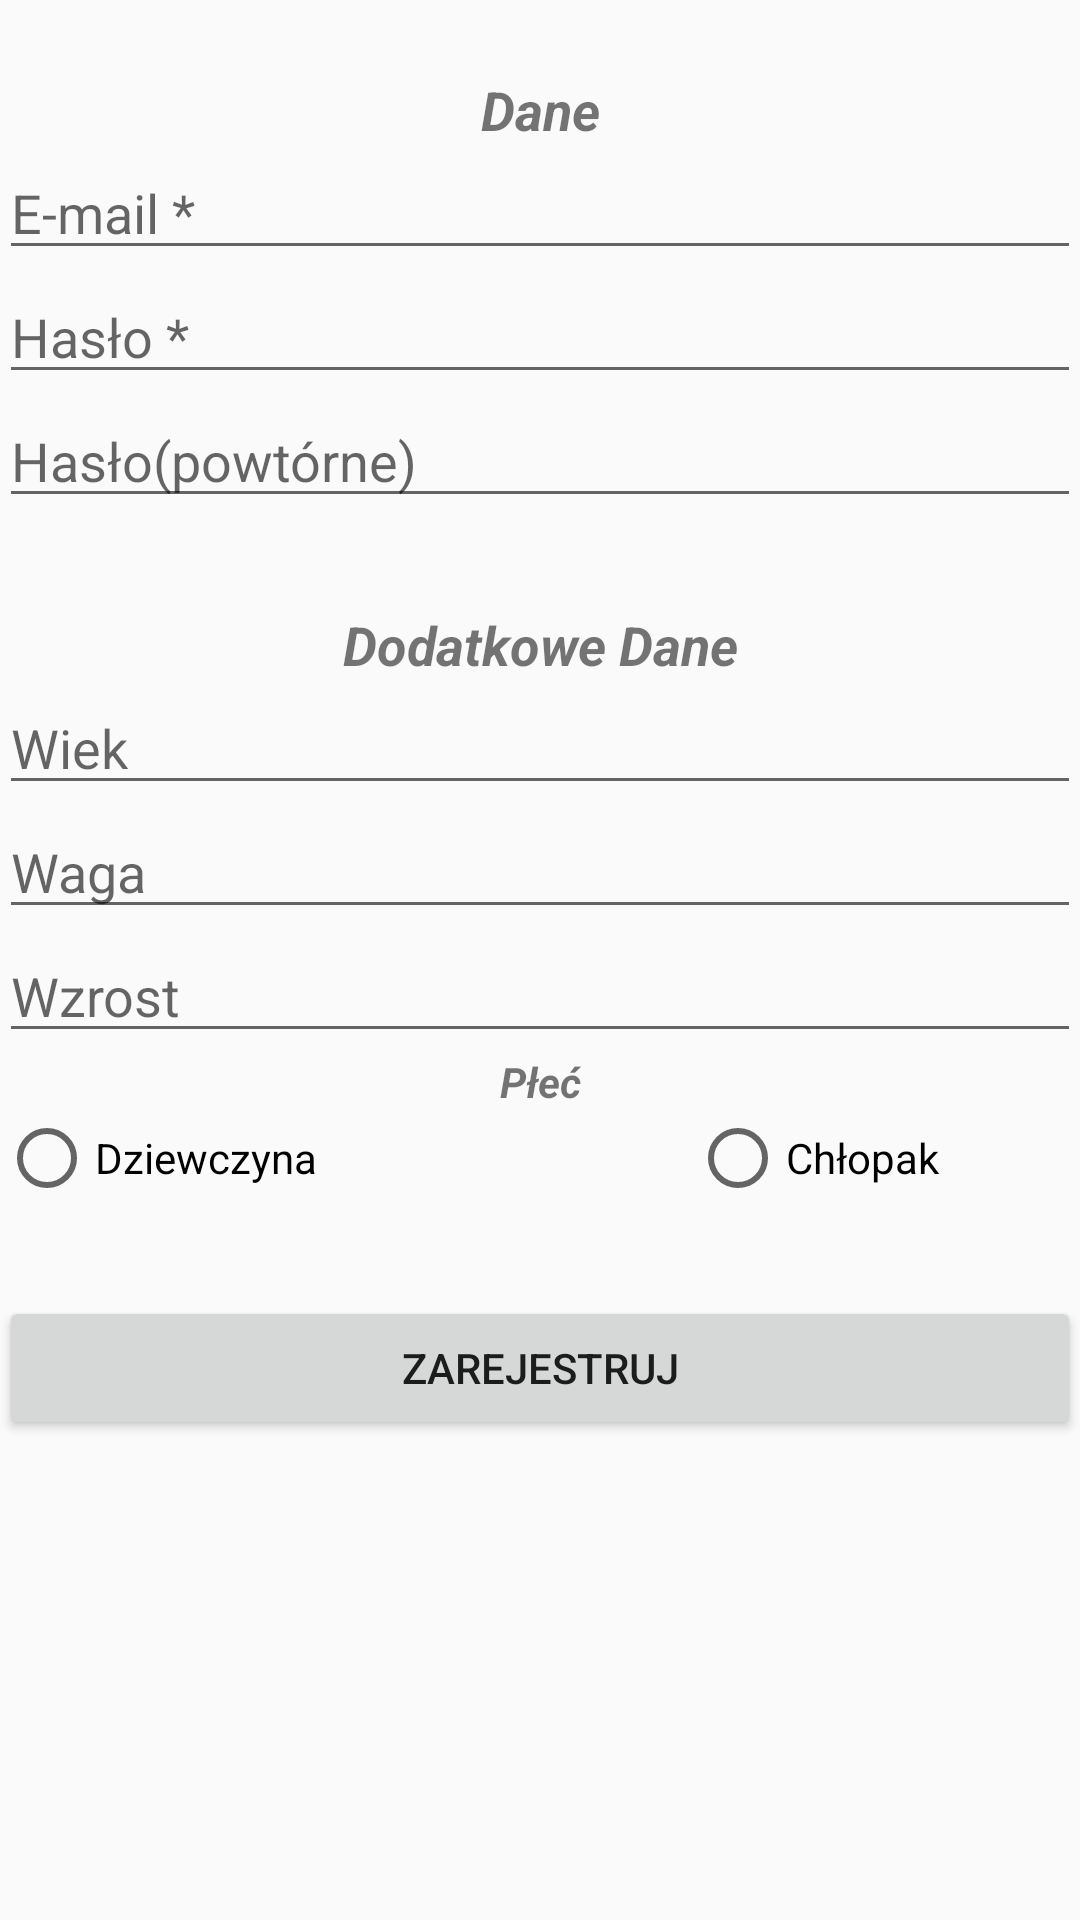

The Android layout XML behind this screen, and the referenced resources:
<!-- AndroidManifest.xml: application theme Theme.AppCompat.Light.DarkActionBar -->
<!-- res/layout/activity_register_form.xml -->
<?xml version="1.0" encoding="utf-8"?>
<RelativeLayout xmlns:android="http://schemas.android.com/apk/res/android"
    xmlns:tools="http://schemas.android.com/tools"
    android:layout_width="match_parent"
    android:layout_height="match_parent"
    android:paddingBottom="@dimen/activity_vertical_margin"
    android:paddingLeft="@dimen/activity_horizontal_margin"
    android:paddingRight="@dimen/activity_horizontal_margin"
    android:paddingTop="@dimen/activity_vertical_margin"
    tools:context=".form.RegisterForm">
    <LinearLayout
        android:orientation="vertical"
        android:layout_width="match_parent"
        android:layout_height="wrap_content" >
        <TextView
            android:layout_width="match_parent"
            android:layout_height="wrap_content"
            android:text=""
            android:id="@+id/accessInform"
            android:layout_gravity="right"
            android:background="@color/colorAccent"
            android:visibility="invisible"
            android:textSize="18sp" />
    <LinearLayout
        android:orientation="horizontal"
        android:layout_width="match_parent"
        android:layout_height="wrap_content">

    <TextView
        android:text="Dane"
        android:layout_width="match_parent"
        android:layout_height="wrap_content"
        android:id="@+id/textView7"
        android:layout_weight="0.12"
        android:textSize="18sp"
        android:textAlignment="center"
        android:textStyle="normal|bold|italic" />
    </LinearLayout>


    <LinearLayout
        android:orientation="vertical"
        android:layout_width="match_parent"
        android:layout_height="match_parent">

        <EditText
            android:id="@+id/emailEdit"
            android:layout_width="match_parent"
            android:layout_height="wrap_content"
            android:layout_alignLeft="@+id/editText6"
            android:layout_alignStart="@+id/editText6"
            android:layout_below="@+id/editText6"
            android:ems="10"
            android:hint="E-mail *"
            android:inputType="textEmailAddress" />
        <EditText
            android:id="@+id/passwordEdit"
            android:layout_width="match_parent"
            android:layout_height="wrap_content"
            android:layout_alignParentBottom="true"
            android:layout_alignParentStart="true"
            android:ems="10"
            android:hint="Hasło *"
            android:inputType="textPassword" />
        <EditText
            android:id="@+id/password2Edit"
            android:layout_width="match_parent"
            android:layout_height="wrap_content"
            android:layout_alignLeft="@+id/emailEdit"
            android:layout_alignStart="@+id/emailEdit"
            android:layout_below="@+id/emailEdit"
            android:ems="10"
            android:hint="Hasło(powtórne) "
            android:inputType="textPassword" />

        <LinearLayout
            android:orientation="horizontal"
            android:layout_width="match_parent"
            android:layout_height="wrap_content"
            android:paddingTop="30dp">

            <TextView
                android:text="Dodatkowe Dane"
                android:layout_width="wrap_content"
                android:layout_height="wrap_content"
                android:id="@+id/textView8"
                android:layout_weight="1"
                android:textAlignment="center"
                android:textSize="18sp"
                android:textStyle="normal|bold|italic" />
        </LinearLayout>

        <EditText

            android:id="@+id/ageEdit"
            android:layout_width="match_parent"
            android:layout_height="wrap_content"
            android:layout_alignParentTop="true"
            android:layout_centerHorizontal="true"
            android:ems="10"
            android:hint="Wiek"
            android:inputType="textPersonName" />

        <EditText
            android:id="@+id/weightEdit"
            android:layout_width="match_parent"
            android:layout_height="wrap_content"
            android:layout_alignParentTop="true"
            android:layout_centerHorizontal="true"
            android:ems="10"
            android:hint="Waga"
            android:inputType="textPersonName" />

        <EditText
            android:id="@+id/heightEdit"
            android:layout_width="match_parent"
            android:layout_height="wrap_content"
            android:layout_alignParentTop="true"
            android:layout_centerHorizontal="true"
            android:ems="10"
            android:hint="Wzrost"
            android:inputType="textPersonName" />
        <LinearLayout
            android:orientation="horizontal"
            android:layout_width="match_parent"
            android:layout_height="wrap_content"
            >

            <TextView
                android:text="Płeć"
                android:layout_width="wrap_content"
                android:layout_height="wrap_content"
                android:id="@+id/textView"
                android:layout_weight="1"
                android:textAlignment="center"
                android:textSize="14sp"
                android:textStyle="normal|bold|italic" />

        </LinearLayout>

        <RadioGroup
            android:layout_width="match_parent"
            android:layout_height="match_parent"
            android:orientation="horizontal">

            <RadioButton
                android:id="@+id/femaleRadioButton"
                android:layout_width="wrap_content"
                android:layout_height="wrap_content"
                android:text="Dziewczyna"
                android:layout_weight="1"/>
            <View
                android:layout_width="30dp"
                android:layout_height="match_parent"
                android:layout_weight="1"
                />

            <RadioButton
                android:id="@+id/menRadioButton"
                android:layout_width="wrap_content"
                android:layout_height="wrap_content"
                android:layout_weight="1"

                android:text="Chłopak" />
        </RadioGroup>

        <LinearLayout
            android:orientation="horizontal"
            android:layout_width="match_parent"
            android:layout_height="wrap_content"
            android:paddingTop="30dp">


        </LinearLayout>
        <Button
            android:layout_width="match_parent"
            android:layout_height="wrap_content"
            android:text="Zarejestruj"
            android:id="@+id/button4"
            android:onClick="clickRegister"/>




    </LinearLayout>
    </LinearLayout>


</RelativeLayout>
<!-- resources referenced by this layout -->
<resources>

  <!-- not gathered from this repository: default colours our renderer supplied (Android Studio template values) -->
  <color name="colorAccent">#FF03DAC5</color>
</resources>
